Run: headless pygame with SDL's dummy video driver; simulated clock (each Clock.tick advances the game by its frame time, no real sleeping); random seed 0; keys injected as events and as key.get_pressed() state; no mouse input.
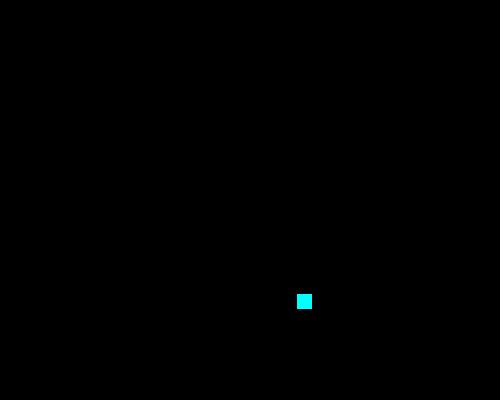
Frame 1 of 4 · flips 1–60 · no input
Frame 2 of 4 · flips 61–180 · tapped SPACE, RETURN · held RIGHT (→), D · screen unchanged from frame 1, image omitted
Frame 3 of 4 · flips 181–300 · held DOWN (↓), S · screen unchanged from frame 2, image omitted
Frame 4 of 4 · flips 301–420 · held LEFT (←), A, UP (↑), W · screen unchanged from frame 3, image omitted

The pygame program that drew these frames:

import random
import pygame


pygame.init()
sirka = 500
vyska = 400

plocha = pygame.display.set_mode((sirka, vyska))

velkost_hada = 15
rychlost_hada = 20

typ_pismen = pygame.font.SysFont('bitstreamverasans', 20)
modra = (0,255,255)
black = (0,0,0)


modra = (0,255,255)
black = (0,0,0)

suradnicaX = random.randrange(100, 400)
suradnicaY = random.randrange(100, 300)

suradnicaX1 = 0
suradnicaY1 = 0

prehra = False
while not prehra:
    for event in pygame.event.get():
        if event.type == pygame.KEYDOWN:
            if event.key == pygame.K_LEFT:
                suradnicaX1 = -10
                suradnicaY1 = 0
            if event.key == pygame.K_RIGHT:
                suradnicaX1 = 10
                suradnicaY1 = 0
            if event.key == pygame.K_UP:
                suradnicaX1 = 0
                suradnicaY1 = 10
            if event.key == pygame.K_DOWN:
                suradnicaX1 = 0
                suradnicaY1 = -10

    pygame.draw.rect(plocha, modra, [suradnicaX, suradnicaY, velkost_hada, velkost_hada])

    pygame.display.update()


pygame.quit()
quit()
